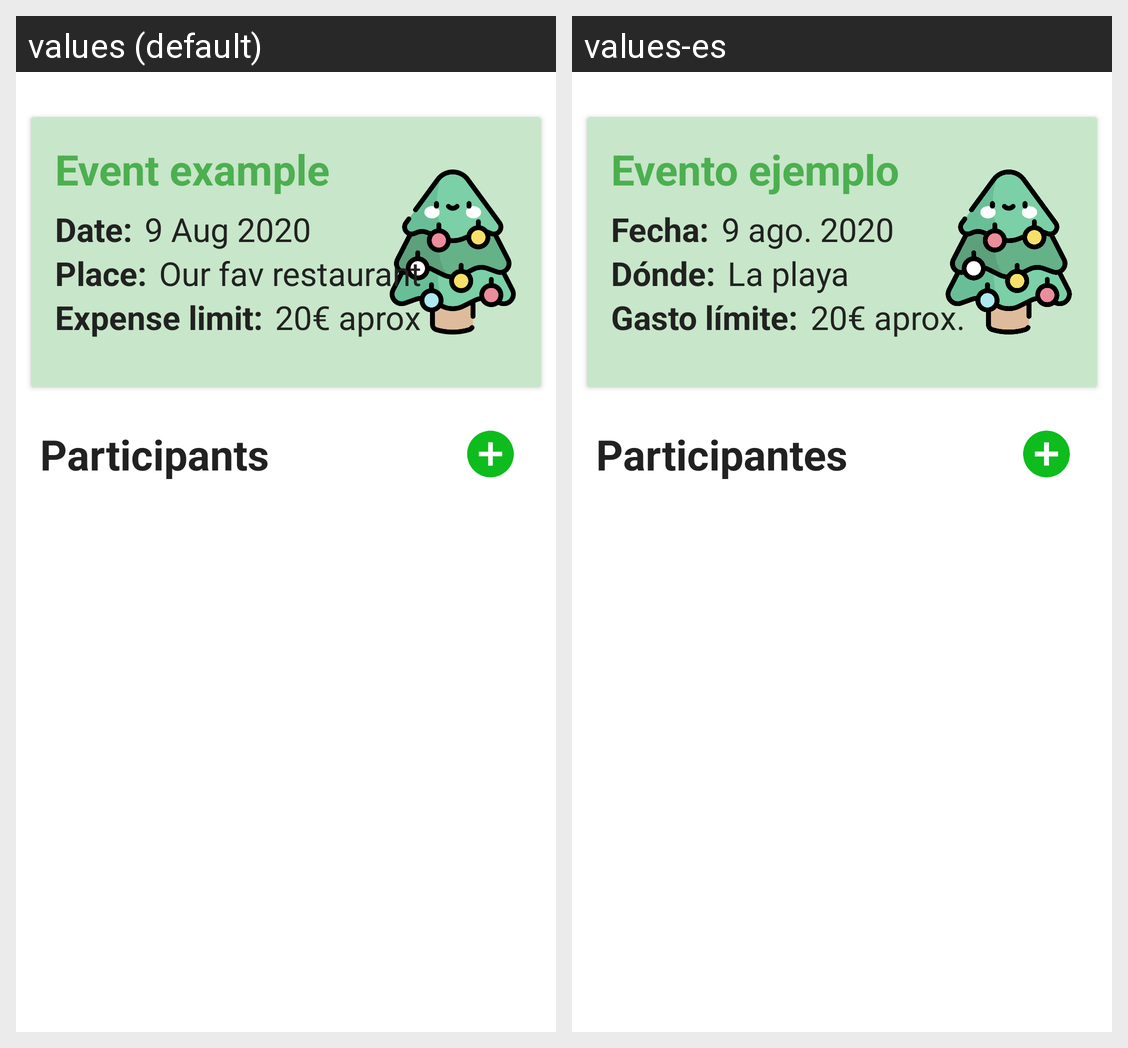

The same Android screen rendered under two of its app's locales, left to right. List the strings drawn on it with the default value and each locale's translation.
Android screen res/layout/content_main.xml rendered under 2 locales, left to right: values (default), values-es. Device: Nexus 5 (rendered at 1080×1920; each locale shown at half size, 540×960, under a caption strip naming it); theme AppTheme.
Strings drawn on this screen, with the default value and each locale's value (text and hints the layout hard-codes, and strings that could not be matched under every locale, appear in the picture but are not listed):

event_name_example
  values: Event example
  values-es: Evento ejemplo

dateFieldColon
  values: Date:
  values-es: Fecha:

event_date_example
  values: 9 Aug 2020
  values-es: 9 ago. 2020

placeFieldColon
  values: Place:
  values-es: Dónde:

event_place_example
  values: Our fav restaurant
  values-es: La playa

expenseFieldColon
  values: Expense limit:
  values-es: Gasto límite:

event_expense_example
  values: 20€ aprox
  values-es: 20€ aprox.

MainParticipantTitle
  values: Participants
  values-es: Participantes
